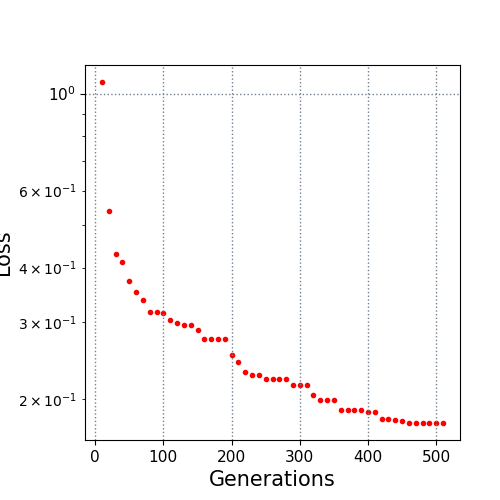

Values plotted in this chart, from the file beside it:
10.0, 1.06241
20.0, 0.538
30.0, 0.4294
40.0, 0.4111
50.0, 0.372
60.0, 0.352
70.0, 0.3379
80.0, 0.3168
90.0, 0.3168
100.0, 0.3153
110.0, 0.3032
120.0, 0.2982
130.0, 0.2955
140.0, 0.2955
150.0, 0.2886
160.0, 0.2749
170.0, 0.2749
180.0, 0.2749
190.0, 0.2749
200.0, 0.2523
210.0, 0.2435
220.0, 0.2313
230.0, 0.2273
240.0, 0.2273
250.0, 0.2221
260.0, 0.2221
270.0, 0.222
280.0, 0.222
290.0, 0.216
300.0, 0.216
310.0, 0.2159
320.0, 0.2044
330.0, 0.1998
340.0, 0.1998
350.0, 0.1998
360.0, 0.1893
370.0, 0.1893
380.0, 0.1893
390.0, 0.1893
400.0, 0.1867
410.0, 0.1867
420.0, 0.1801
430.0, 0.1799
440.0, 0.1796
450.0, 0.1783
460.0, 0.1766
470.0, 0.1766
480.0, 0.1766
490.0, 0.1766
500.0, 0.1766
510.0, 0.1766
